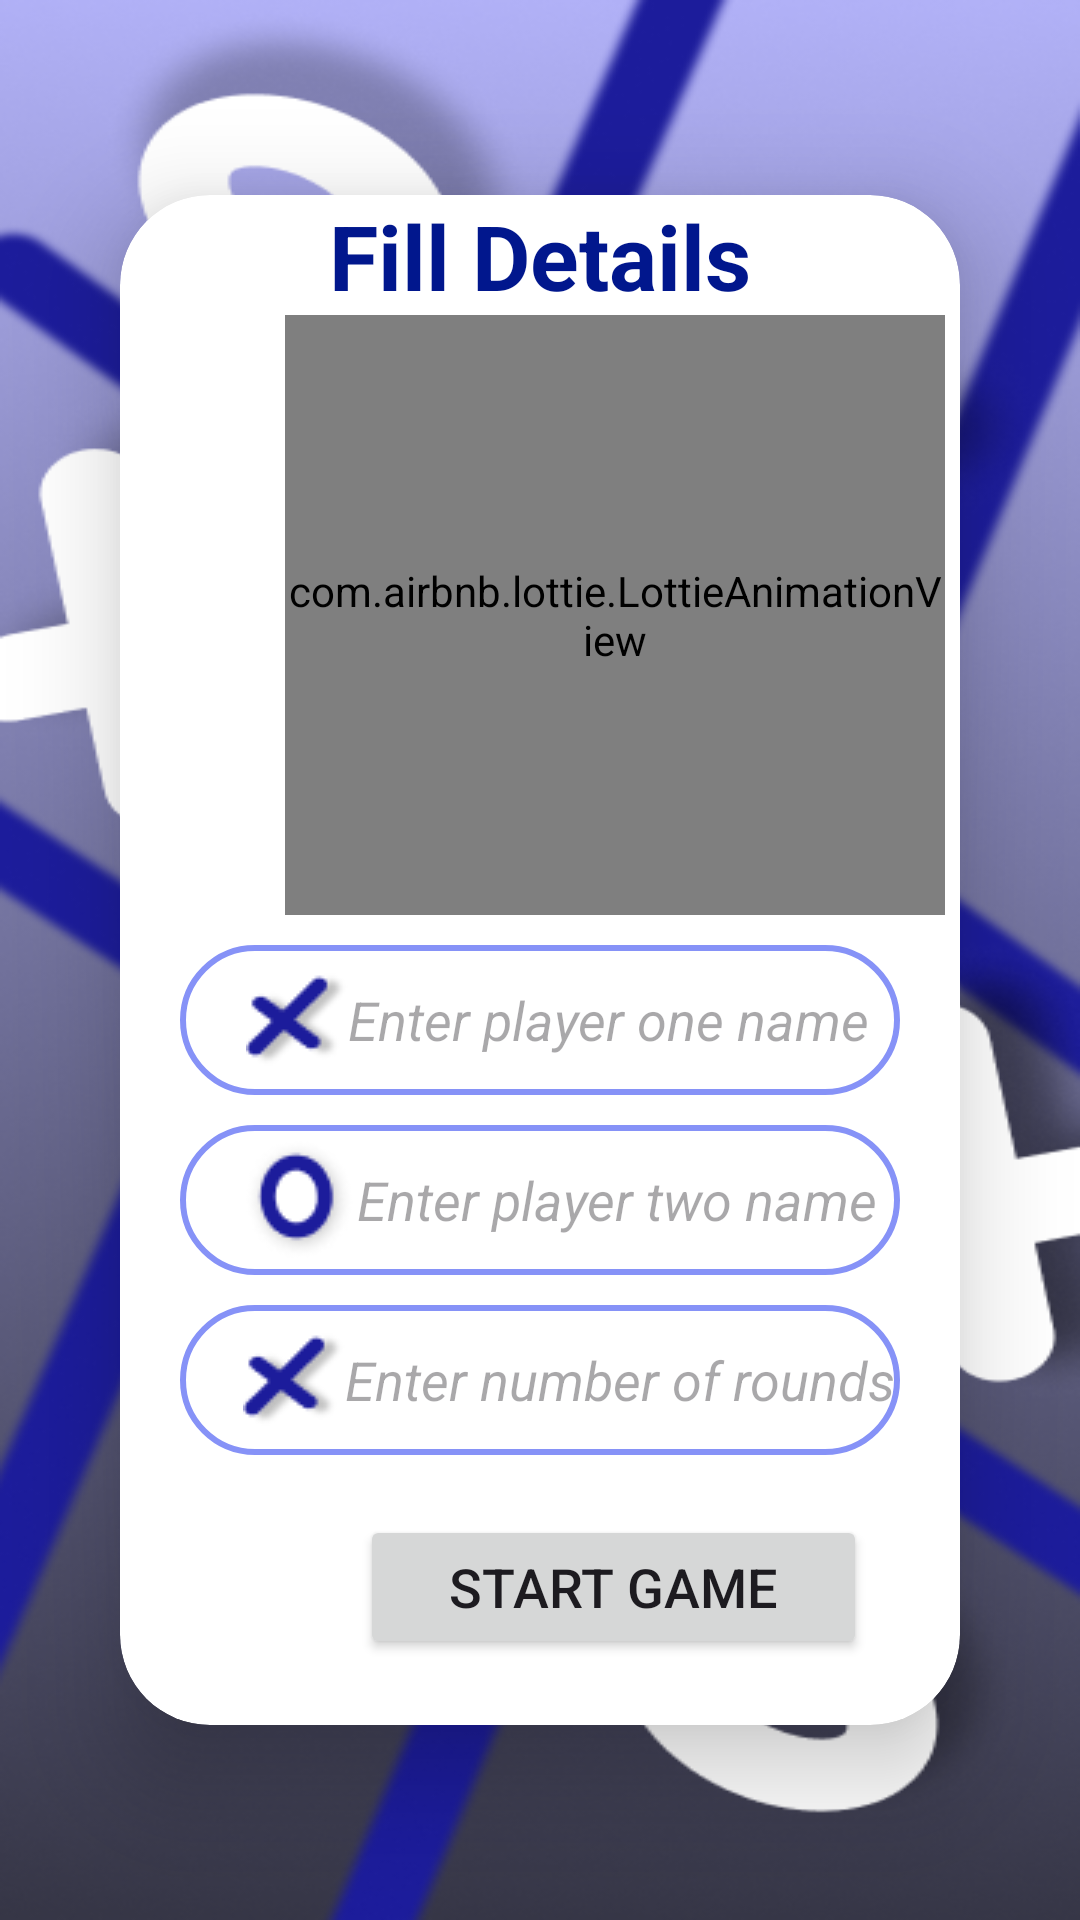

Layout XML and referenced resources for this Android screen:
<!-- AndroidManifest.xml: application theme Theme.Tietactoe -->
<!-- res/layout/activity_addplayers.xml -->
<?xml version="1.0" encoding="utf-8"?>
<RelativeLayout
    xmlns:android="http://schemas.android.com/apk/res/android"
    xmlns:app="http://schemas.android.com/apk/res-auto"
    xmlns:tools="http://schemas.android.com/tools"
    android:id="@+id/main"
    android:orientation="vertical"
    android:gravity="center"
    android:background="@drawable/temp"
    android:layout_width="match_parent"
    android:layout_height="match_parent"
    tools:context=".Addplayers">


    <androidx.cardview.widget.CardView
        android:layout_width="match_parent"
        android:layout_height="wrap_content"
        android:layout_margin="40dp"
        app:cardCornerRadius="30dp"
        app:cardElevation="20dp"
        android:outlineSpotShadowColor="@color/black">

        <TextView
            android:layout_width="match_parent"
            android:layout_height="wrap_content"
            android:text="Fill Details"
            android:textColor="@color/blue"
            android:gravity="center_horizontal"
            android:textStyle="bold"
            android:textSize="30dp"/>


        <com.airbnb.lottie.LottieAnimationView
            android:layout_width="220dp"
            android:layout_height="200dp"
            android:layout_marginStart="55dp"
            android:layout_marginTop="40dp"
            app:lottie_autoPlay="true"
            app:lottie_loop="true"
            app:lottie_rawRes="@raw/lottie2" />

        <LinearLayout
            android:layout_width="match_parent"
            android:layout_height="wrap_content"
            android:orientation="vertical"
            android:layout_gravity="center_horizontal"
            android:padding="50dp">

        </LinearLayout>

        <EditText
            android:id="@+id/PLAYERONE"
            android:layout_width="match_parent"
            android:layout_height="50dp"
            android:layout_marginTop="250dp"
            android:layout_marginStart="20dp"
            android:layout_marginEnd="20dp"
            android:background="@drawable/lavender_border"
            android:drawableLeft="@drawable/cross3"
            android:hint="Enter player one name"
            android:maxLines="1"
            android:paddingLeft="22dp"
            android:textStyle="italic">

        </EditText>

        <EditText
            android:layout_width="match_parent"
            android:layout_height="50dp"
            android:background="@drawable/lavender_border"
            android:id="@+id/PLAYERTWO"
            android:layout_marginTop="310dp"
            android:layout_marginBottom="90dp"
            android:layout_marginStart="20dp"
            android:layout_marginEnd="20dp"
            android:paddingLeft="21dp"
            android:maxLines="1"
            android:hint="Enter player two name"
            android:textStyle="italic"
            android:drawableLeft="@drawable/zero2"/>

        <EditText
            android:layout_width="match_parent"
            android:layout_height="50dp"
            android:background="@drawable/lavender_border"
            android:id="@+id/rounds"
            android:layout_marginTop="370dp"
            android:inputType="number"
            android:layout_marginBottom="90dp"
            android:layout_marginStart="20dp"
            android:layout_marginEnd="20dp"
            android:paddingLeft="21dp"
            android:maxLines="1"
            android:hint="Enter number of rounds"
            android:textStyle="italic"
            android:drawableLeft="@drawable/cross3"/>

        <Button
            android:id="@+id/btnst"
            android:layout_width="169dp"
            android:layout_height="wrap_content"
            android:layout_marginTop="440dp"
            android:layout_marginBottom="20dp"
            android:text="START GAME"
            android:textSize="18dp"
            android:layout_marginLeft="80dp"
            >


        </Button>


    </androidx.cardview.widget.CardView>

</RelativeLayout>
<!-- resources referenced by this layout -->
<resources>
  <color name="black">#FF000000</color>
  <color name="blue">#01178D</color>
  <!-- drawable cross3: png bitmap (drawable, 1498 bytes) -->
  <!-- drawable lavender_border (drawable) -->
  <?xml version="1.0" encoding="utf-8"?>
  <shape xmlns:android="http://schemas.android.com/apk/res/android">
  
      <stroke
          android:width="2dp"
          android:color="@color/lavender"/>
  
      <corners
          android:radius="30dp"/>
  
  </shape>
  <!-- drawable temp: png bitmap (drawable, 227337 bytes) -->
  <!-- drawable zero2: png bitmap (drawable, 1924 bytes) -->
  <style name="Theme.Tietactoe" parent="Base.Theme.Tietactoe" />
  <color name="lavender">#8692f7</color>
  <style name="Base.Theme.Tietactoe" parent="Theme.Material3.DayNight.NoActionBar">
          
          
          <item name="colorPrimary">@color/lavender</item>
          <item name="colorSecondary">@color/blue</item>
      </style>
</resources>
